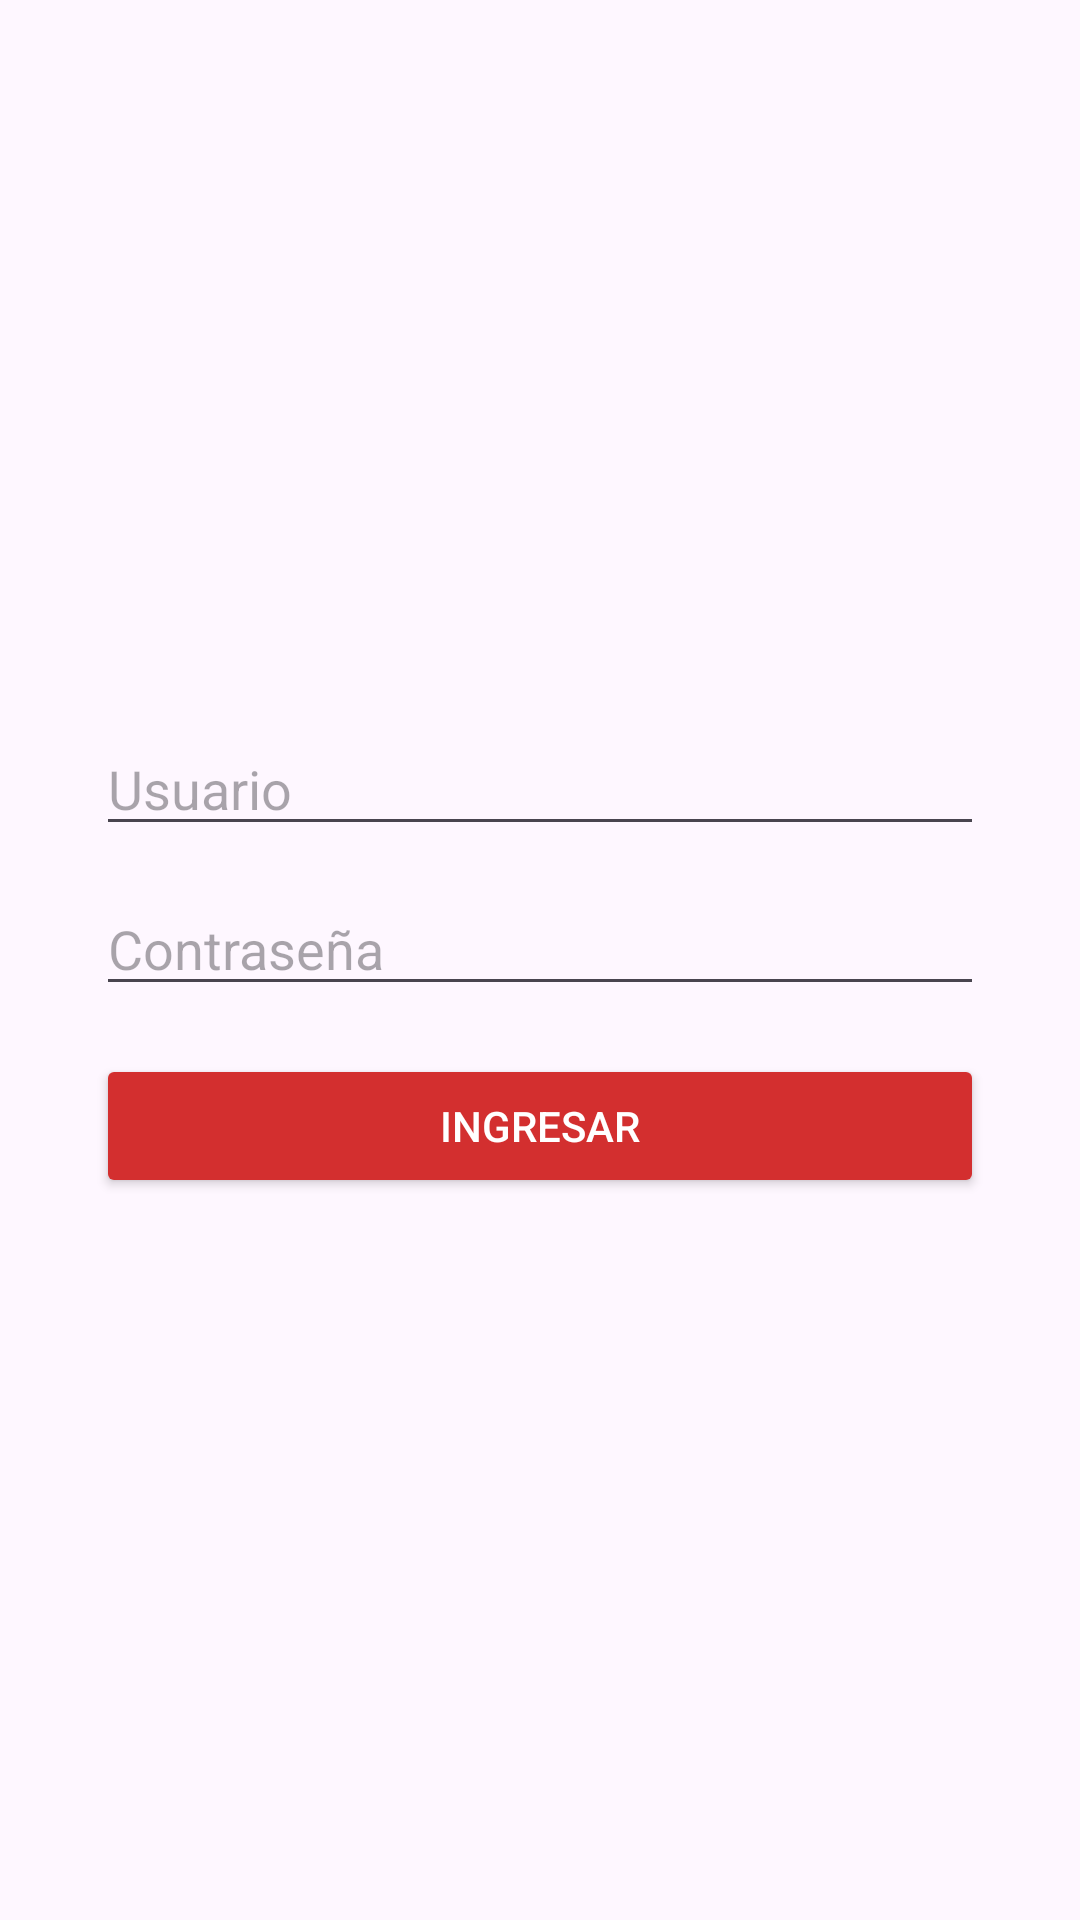

This screen was rendered from an Android layout file. Write that file and the resources it references.
<!-- AndroidManifest.xml: application theme Theme.NotificadorEventos -->
<!-- res/layout/activity_iniciar_sesion.xml -->
<?xml version="1.0" encoding="utf-8"?>
<LinearLayout xmlns:android="http://schemas.android.com/apk/res/android"
    android:layout_width="match_parent"
    android:layout_height="match_parent"
    android:gravity="center"
    android:orientation="vertical"
    android:padding="32dp">

    <EditText
        android:id="@+id/txtUsuario"
        android:layout_width="match_parent"
        android:layout_height="wrap_content"
        android:hint="Usuario"
        android:layout_marginBottom="12dp" />

    <EditText
        android:id="@+id/txtContrasena"
        android:layout_width="match_parent"
        android:layout_height="wrap_content"
        android:hint="Contraseña"
        android:inputType="textPassword"
        android:layout_marginBottom="16dp" />

    <Button
        android:id="@+id/btnIngresar"
        android:layout_width="match_parent"
        android:layout_height="wrap_content"
        android:text="Ingresar"
        android:backgroundTint="#D32F2F"
        android:textColor="#FFFFFF" />
</LinearLayout>
<!-- resources referenced by this layout -->
<resources>
  <style name="Theme.NotificadorEventos" parent="Base.Theme.NotificadorEventos" />
  <style name="Base.Theme.NotificadorEventos" parent="Theme.Material3.DayNight.NoActionBar">
          <item name="colorPrimary">@color/colorRojo</item>
          <item name="colorPrimaryVariant">@color/colorRojoOscuro</item>
          <item name="colorOnPrimary">@color/white</item>
          <item name="colorSecondary">@color/colorAccent</item>
          <item name="colorOnSecondary">@color/black</item>
          <item name="android:statusBarColor" tools:targetApi="l">@color/colorRojoOscuro</item>
      </style>
  <color name="colorRojo">#F44336</color>
  <color name="colorRojoOscuro">#D32F2F</color>
  <color name="white">#FFFFFF</color>
  <color name="colorAccent">#FFCDD2</color>
  <color name="black">#000000</color>
</resources>
